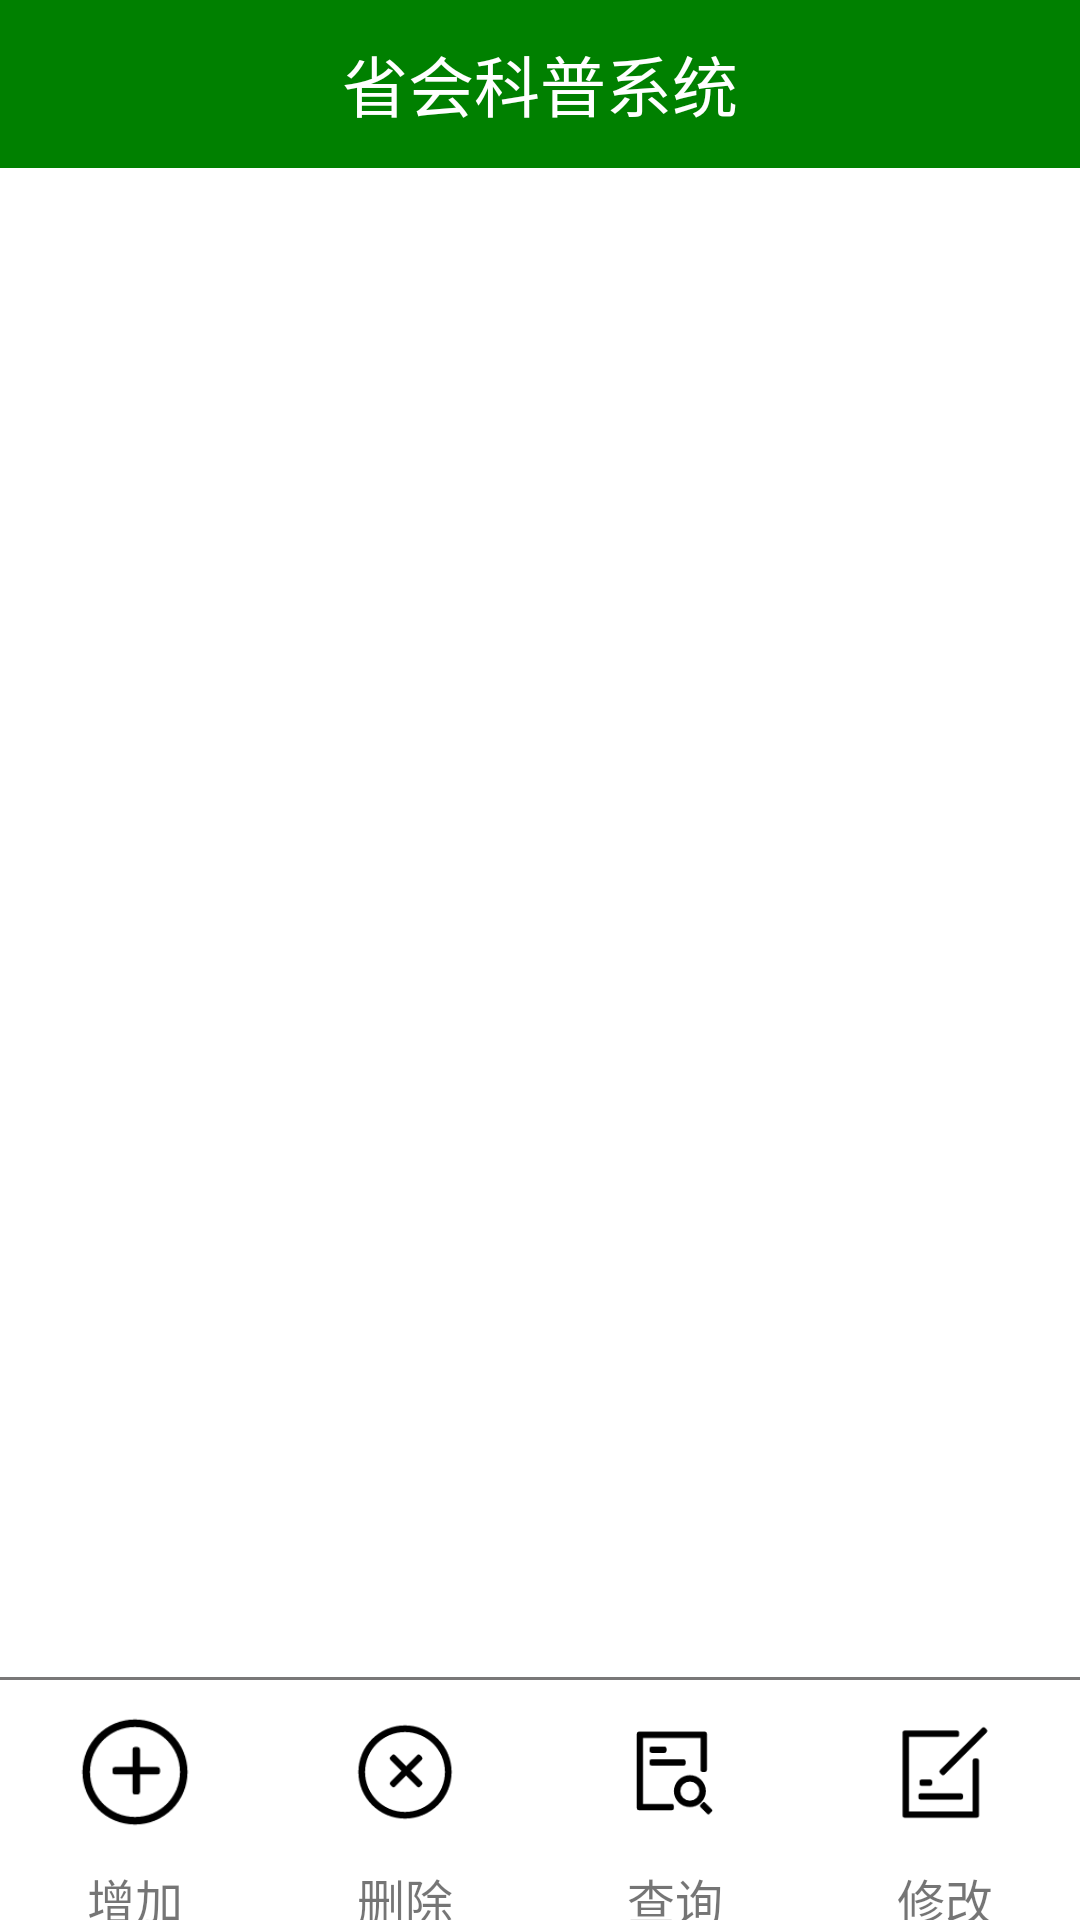

Write the Android layout XML for this screen, with the resource values it uses.
<!-- AndroidManifest.xml: application theme AppTheme -->
<!-- res/layout/activity_home_manager.xml -->
<?xml version="1.0" encoding="utf-8"?>
<LinearLayout xmlns:android="http://schemas.android.com/apk/res/android"
    xmlns:tools="http://schemas.android.com/tools"
    android:layout_width="match_parent"
    android:layout_height="match_parent"
    android:background="@color/white"
    android:orientation="vertical"
    tools:context=".activitys.activitys.ManagerHomeActivity">

    <include layout="@layout/nav_bar"/>

    <RelativeLayout
        android:id="@+id/rl_content"
        android:layout_width="match_parent"
        android:layout_height="0dp"
        android:layout_weight="1">
    </RelativeLayout>

    <TextView
        android:layout_width="match_parent"
        android:layout_height="1dp"
        android:background="#797878"/>
    <LinearLayout
        android:layout_width="match_parent"
        android:layout_height="80dp"
        android:orientation="horizontal">
        <LinearLayout
            android:id="@+id/gl_zengjia"
            android:layout_width="0dp"
            android:layout_weight="1"
            android:layout_height="match_parent"
            android:orientation="vertical">
            <ImageView
                android:id="@+id/gl_zengjia_iv"
                android:layout_width="match_parent"
                android:layout_height="0dp"
                android:layout_weight="3"
                android:layout_margin="3dp"
                android:scaleType="fitCenter"
                android:src="@mipmap/zengjia"
                android:padding="1dp"/>
            <TextView
                android:id="@+id/gl_zengjia_tv"
                android:text="增加"
                android:textSize="16sp"
                android:layout_width="match_parent"
                android:layout_height="0dp"
                android:layout_weight="1"
                android:gravity="center"/>
        </LinearLayout>
        <LinearLayout
            android:id="@+id/gl_shanchu"
            android:layout_width="0dp"
            android:layout_weight="1"
            android:layout_height="match_parent"
            android:orientation="vertical">
            <ImageView
                android:id="@+id/gl_shanchu_iv"
                android:layout_width="match_parent"
                android:layout_height="0dp"
                android:layout_weight="3"
                android:layout_margin="3dp"
                android:scaleType="fitCenter"
                android:src="@mipmap/shanchu"
                android:padding="4dp"/>
            <TextView
                android:id="@+id/gl_shanchu_tv"
                android:text="删除"
                android:textSize="16sp"
                android:layout_width="match_parent"
                android:layout_height="0dp"
                android:layout_weight="1"
                android:gravity="center"/>
        </LinearLayout>
        <LinearLayout
            android:id="@+id/gl_chaxun"
            android:layout_width="0dp"
            android:layout_weight="1"
            android:layout_height="match_parent"
            android:orientation="vertical">
            <ImageView
                android:id="@+id/gl_chaxun_iv"
                android:layout_width="match_parent"
                android:layout_height="0dp"
                android:layout_weight="3"
                android:layout_margin="3dp"
                android:scaleType="fitCenter"
                android:src="@mipmap/chaxun"
                android:padding="5dp"/>
            <TextView
                android:id="@+id/gl_chaxun_tv"
                android:text="查询"
                android:textSize="16sp"
                android:layout_width="match_parent"
                android:layout_height="0dp"
                android:layout_weight="1"
                android:gravity="center" />
        </LinearLayout>

        <LinearLayout
            android:id="@+id/gl_xiugai"
            android:layout_width="0dp"
            android:layout_weight="1"
            android:layout_height="match_parent"
            android:orientation="vertical">
            <ImageView
                android:id="@+id/gl_xiugai_iv"
                android:layout_width="match_parent"
                android:layout_height="0dp"
                android:layout_weight="3"
                android:layout_margin="3dp"
                android:scaleType="fitCenter"
                android:src="@mipmap/xiugai"
                android:padding="5dp"/>
            <TextView
                android:id="@+id/gl_xiugai_tv"
                android:text="修改"
                android:textSize="16sp"
                android:layout_width="match_parent"
                android:layout_height="0dp"
                android:layout_weight="1"
                android:gravity="center" />
        </LinearLayout>

    </LinearLayout>


</LinearLayout>
<!-- res/layout/nav_bar.xml (included above) -->
<?xml version="1.0" encoding="utf-8"?>
<FrameLayout xmlns:android="http://schemas.android.com/apk/res/android"
    android:layout_width="match_parent"
    android:layout_height="@dimen/navBarHeight"
    android:background="@color/green"
    android:paddingLeft="@dimen/marginSize"
    android:paddingRight="@dimen/marginSize">

    <ImageView
        android:id="@+id/iv_back"
        android:layout_width="wrap_content"
        android:layout_height="wrap_content"
        android:src="@mipmap/back"
        android:layout_gravity="center_vertical"/>

    <TextView
        android:id="@+id/tv_title"
        android:layout_width="wrap_content"
        android:layout_height="wrap_content"
        android:layout_gravity="center"
        android:text="省会科普系统"
        android:textColor="@color/white"
        android:textSize="@dimen/navBarTitleSize" />

    <ImageView
        android:id="@+id/iv_me"
        android:layout_width="wrap_content"
        android:layout_height="wrap_content"
        android:src="@mipmap/me"
        android:layout_gravity="right|center_vertical"/>
</FrameLayout>
<!-- resources referenced by this layout -->
<resources>
  <color name="green">#008000</color>
  <color name="white">#ffffff</color>
  <dimen name="marginSize">16dp</dimen>
  <dimen name="navBarHeight">56dp</dimen>
  <dimen name="navBarTitleSize">22sp</dimen>
  <!-- mipmap chaxun: png bitmap (mipmap-hdpi, 2051 bytes) -->
  <!-- mipmap shanchu: png bitmap (mipmap-hdpi, 2896 bytes) -->
  <!-- mipmap xiugai: png bitmap (mipmap-hdpi, 1654 bytes) -->
  <!-- mipmap zengjia: png bitmap (mipmap-hdpi, 2775 bytes) -->
  <style name="AppTheme" parent="Theme.AppCompat.Light.DarkActionBar">
          
          <item name="colorPrimary">@color/colorPrimary</item>
          <item name="colorPrimaryDark">@color/colorPrimaryDark</item>
          <item name="colorAccent">@color/colorAccent</item>
      </style>
  <color name="colorPrimary">#008577</color>
  <color name="colorPrimaryDark">#00574B</color>
  <color name="colorAccent">#D81B60</color>
</resources>
